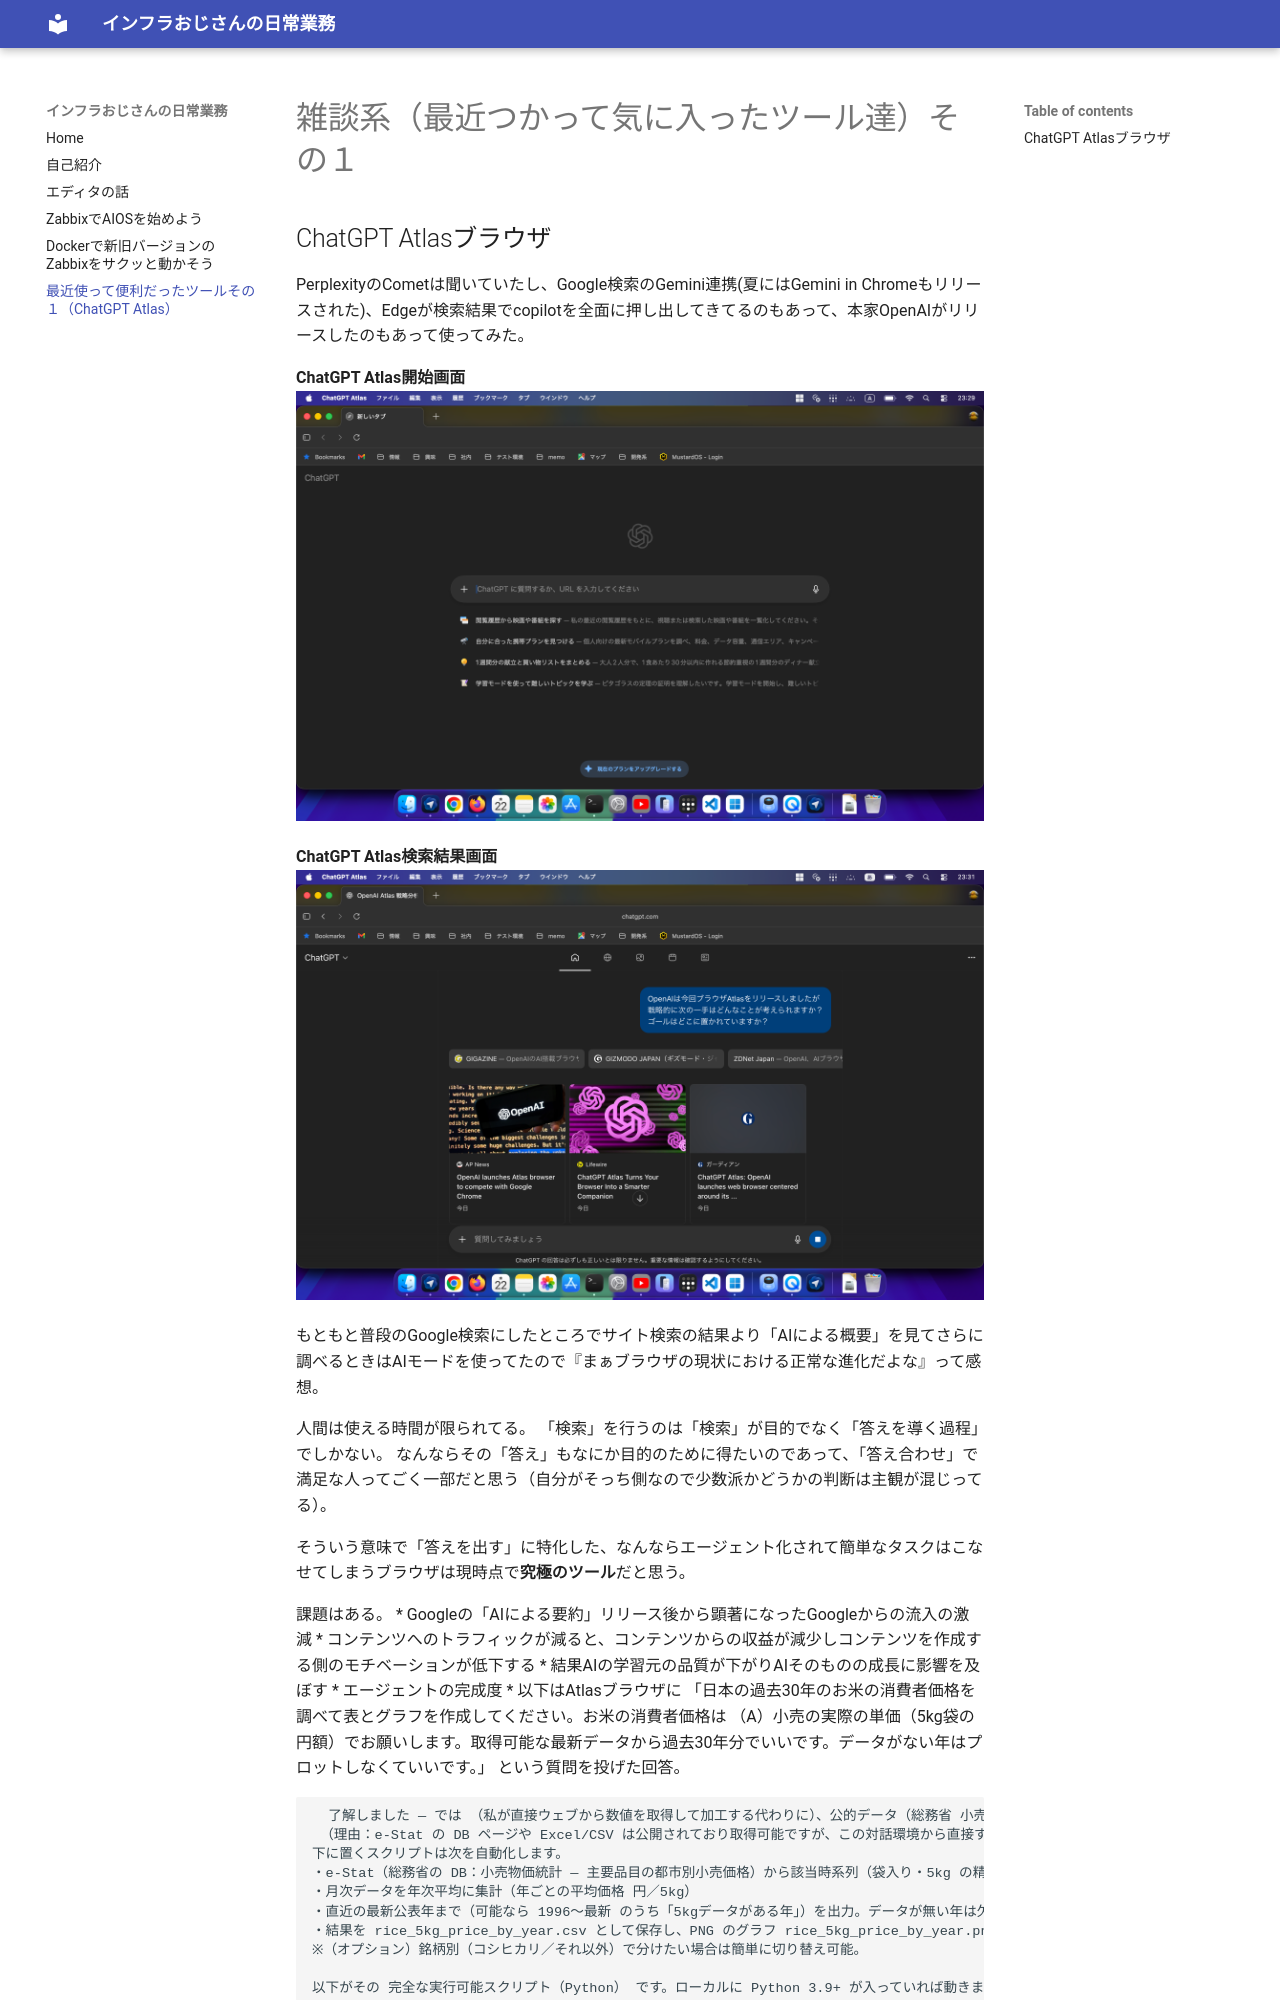

repository: InfraOjisan/note · page: tools_1/index.html · generator: mkdocs

# 雑談系（最近つかって気に入ったツール達）その１

## ChatGPT Atlasブラウザ
PerplexityのCometは聞いていたし、Google検索のGemini連携(夏にはGemini in Chromeもリリースされた)、Edgeが検索結果でcopilotを全面に押し出してきてるのもあって、本家OpenAIがリリースしたのもあって使ってみた。

**ChatGPT Atlas開始画面**
![開始画面](./assets/Atlas_ss_start.png)

**ChatGPT Atlas検索結果画面**
![検索結果](./assets/Atlas_ss.png)


もともと普段のGoogle検索にしたところでサイト検索の結果より「AIによる概要」を見てさらに調べるときはAIモードを使ってたので『まぁブラウザの現状における正常な進化だよな』って感想。

人間は使える時間が限られてる。
「検索」を行うのは「検索」が目的でなく「答えを導く過程」でしかない。
なんならその「答え」もなにか目的のために得たいのであって、「答え合わせ」で満足な人ってごく一部だと思う（自分がそっち側なので少数派かどうかの判断は主観が混じってる）。

そういう意味で「答えを出す」に特化した、なんならエージェント化されて簡単なタスクはこなせてしまうブラウザは現時点で**究極のツール**だと思う。

課題はある。
* Googleの「AIによる要約」リリース後から顕著になったGoogleからの流入の激減
  * コンテンツへのトラフィックが減ると、コンテンツからの収益が減少しコンテンツを作成する側のモチベーションが低下する
  * 結果AIの学習元の品質が下がりAIそのものの成長に影響を及ぼす
* エージェントの完成度
  * 以下はAtlasブラウザに
  「日本の過去30年のお米の消費者価格を調べて表とグラフを作成してください。お米の消費者価格は （A）小売の実際の単価（5kg袋の円額）でお願いします。取得可能な最新データから過去30年分でいいです。データがない年はプロットしなくていいです。」
  という質問を投げた回答。
~~~Document
  了解しました — では （私が直接ウェブから数値を取得して加工する代わりに）、公的データ（総務省 小売物価統計 / e-Stat の「主要品目の都市別小売価格」データベース）を自動で取得して「袋入り（5kg）あたりの小売価格（円/5kg）」の年次平均（過去30年分、利用可能な年だけ）を計算して、表（CSV）とグラフを作る Python スクリプトを作成します。
 （理由：e-Stat の DB ページや Excel/CSV は公開されており取得可能ですが、この対話環境から直接すべてのファイルを安定してダウンロードする際に技術的な制約がありました。そこで「すぐに再現できるコード」をお渡しし、ワンクリックまたは一行でローカルで実行できる形にします。実行していただければ最新データまで自動で取得して表とグラフを生成します。）
下に置くスクリプトは次を自動化します。
・e-Stat（総務省の DB：小売物価統計 — 主要品目の都市別小売価格）から該当時系列（袋入り・5kg の精米小売価格）を取得（API or CSV）
・月次データを年次平均に集計（年ごとの平均価格 円／5kg）
・直近の最新公表年まで（可能なら 1996〜最新 のうち「5kgデータがある年」）を出力。データが無い年は欠損としてプロットしません。
・結果を rice_5kg_price_by_year.csv として保存し、PNG のグラフ rice_5kg_price_by_year.png を作成。
※（オプション）銘柄別（コシヒカリ／それ以外）で分けたい場合は簡単に切り替え可能。

以下がその 完全な実行可能スクリプト（Python） です。ローカルに Python 3.9+ が入っていれば動きます。必要なパッケージは requests, pandas, matplotlib だけです（pip でインストールしてください）。

Python スクリプト（そのまま実行できます）
# rice_price_fetch_and_plot.py
# 実行: python rice_price_fetch_and_plot.py
# 必要: pip install requests pandas matplotlib

import requests
import io
import zipfile
import pandas as pd
import matplotlib.pyplot as plt
import sys
from datetime import datetime
